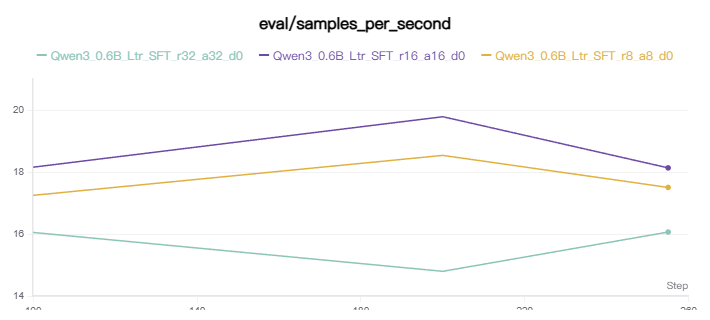

The data file committed next to this chart (first rows):
step, Qwen3_0.6B_Ltr_SFT_r32_a32_d0-eval/sampl…, Qwen3_0.6B_Ltr_SFT_r32_a32_d0-eval/sampl…, Qwen3_0.6B_Ltr_SFT_r16_a16_d0-eval/sampl…, Qwen3_0.6B_Ltr_SFT_r16_a16_d0-eval/sampl…, Qwen3_0.6B_Ltr_SFT_r8_a8_d0-eval/samples…, Qwen3_0.6B_Ltr_SFT_r8_a8_d0-eval/samples…
100, 16.05, 1779249319000, 18.16, 1779248346000, 17.25, 1779247410000
200, 14.8, 1779249651000, 19.78, 1779248664000, 18.54, 1779247726000
255, 16.06, 1779249835000, 18.13, 1779248851000, 17.5, 1779247915000
